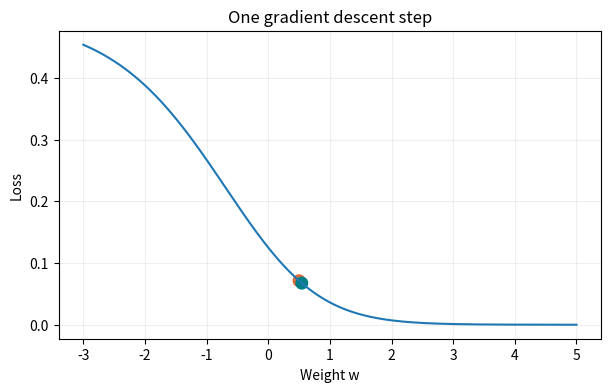
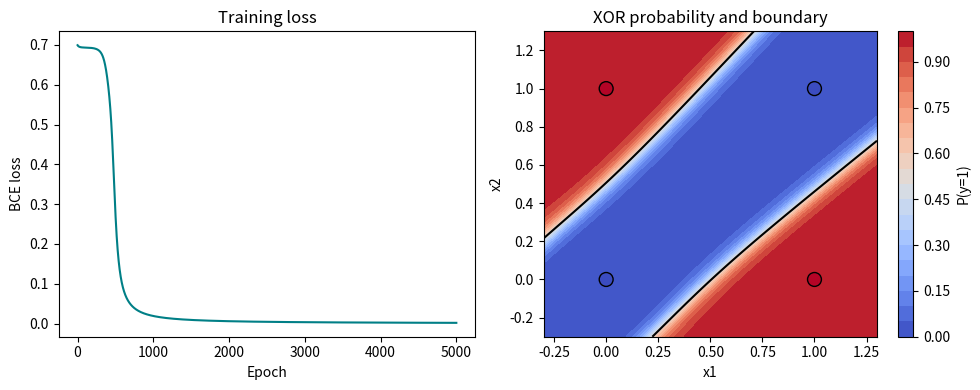
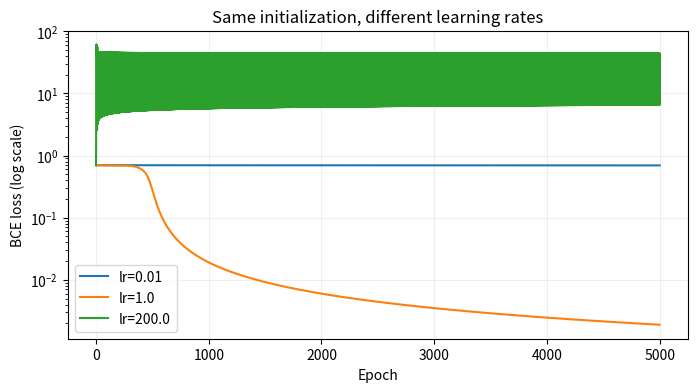

Write Python code to recreate these figures, in order.
import numpy as np
import matplotlib.pyplot as plt
np.set_printoptions(precision=4, suppress=True)
def sigmoid(z):
    return 1 / (1 + np.exp(-np.clip(z, -500, 500)))
print("NumPy:", np.__version__)

x, y = 1.0, 1.0
w, b, v = 0.5, 0.0, 1.0
z = w*x + b
h = sigmoid(z)
y_hat = v*h
loss = 0.5*(y_hat-y)**2
print(f"z={z:.4f}, h={h:.4f}, prediction={y_hat:.4f}, loss={loss:.6f}")

dL_dyhat = y_hat - y
dyhat_dh = v
dh_dz = h*(1-h)
dz_dw = x
grad = dL_dyhat*dyhat_dh*dh_dz*dz_dw
def scalar_loss(weight):
    return 0.5*(v*sigmoid(weight*x+b)-y)**2
eps = 1e-5
numeric_grad = (scalar_loss(w+eps)-scalar_loss(w-eps))/(2*eps)
print("four factors:", dL_dyhat, dyhat_dh, dh_dz, dz_dw)
print(f"chain rule={grad:.6f}, numerical={numeric_grad:.6f}")
assert np.isclose(grad, numeric_grad, atol=1e-8)

lr = 0.5
w_new = w - lr*grad
print(f"w: {w:.4f} -> {w_new:.4f}")
print(f"loss: {scalar_loss(w):.6f} -> {scalar_loss(w_new):.6f}")
weights = np.linspace(-3, 5, 200)
plt.figure(figsize=(7, 4))
plt.plot(weights, [scalar_loss(t) for t in weights])
plt.scatter([w, w_new], [scalar_loss(w), scalar_loss(w_new)], c=['#de6c38','#007f86'], s=70)
plt.xlabel('Weight w'); plt.ylabel('Loss'); plt.title('One gradient descent step')
plt.grid(alpha=.2); plt.show()

X = np.array([[0,0], [0,1], [1,0], [1,1]], dtype=float)
Y = np.array([[0], [1], [1], [0]], dtype=float)
def init_params(seed=7):
    rng = np.random.default_rng(seed)
    return {'W1': rng.normal(0, 1, (2,4)), 'b1': np.zeros((1,4)),
            'W2': rng.normal(0, 1, (4,1)), 'b2': np.zeros((1,1))}
print(np.column_stack([X,Y]))
print({k: v.shape for k,v in init_params().items()})

def forward(X, p):
    H = sigmoid(X @ p['W1'] + p['b1'])
    Z2 = H @ p['W2'] + p['b2']
    P = sigmoid(Z2)
    return H, Z2, P
def bce(Z2, Y):
    return np.mean(np.logaddexp(0, Z2) - Y*Z2)
p0 = init_params()
H, Z2, P = forward(X, p0)
print("initial probabilities:", P.ravel())
print("initial loss:", bce(Z2, Y))

def backward(X, Y, H, P, p):
    dZ2 = (P-Y)/len(X)
    dW2 = H.T @ dZ2
    db2 = dZ2.sum(axis=0, keepdims=True)
    dH = dZ2 @ p['W2'].T
    dZ1 = dH*H*(1-H)
    return {'W1': X.T @ dZ1, 'b1': dZ1.sum(axis=0, keepdims=True),
            'W2': dW2, 'b2': db2}
def train(lr=1.0, epochs=5000, seed=7):
    p = init_params(seed)
    losses = []
    for epoch in range(epochs):
        H, Z2, P = forward(X, p)
        losses.append(float(bce(Z2, Y)))
        grads = backward(X, Y, H, P, p)
        for name in p:
            p[name] -= lr*grads[name]
    _, Z2, P = forward(X, p)
    losses.append(float(bce(Z2, Y)))
    return p, np.array(losses), P
p, losses, P = train()
print("initial / final loss:", losses[0], losses[-1])
print("x1 x2 / answer / probability / prediction")
print(np.column_stack([X, Y, P, (P>=0.5).astype(int)]))
assert np.all((P>=0.5)==Y)

fig, axes = plt.subplots(1,2,figsize=(10,4))
axes[0].plot(losses, color='#007f86')
axes[0].set(xlabel='Epoch', ylabel='BCE loss', title='Training loss')
grid = np.linspace(-.3,1.3,180)
xx, yy = np.meshgrid(grid,grid)
_, _, pp = forward(np.column_stack([xx.ravel(), yy.ravel()]), p)
zz = pp.reshape(xx.shape)
im = axes[1].contourf(xx, yy, zz, levels=np.linspace(0,1,21), cmap='coolwarm',vmin=0,vmax=1)
axes[1].contour(xx, yy, zz, levels=[.5], colors='black')
axes[1].scatter(X[:,0],X[:,1], c=Y.ravel(),cmap='coolwarm',vmin=0,vmax=1,edgecolors='black',s=100)
axes[1].set(xlabel='x1',ylabel='x2',title='XOR probability and boundary')
fig.colorbar(im, ax=axes[1],label='P(y=1)'); plt.tight_layout(); plt.show()

rates = [0.01, 1.0, 200.0]
plt.figure(figsize=(8,4))
for rate in rates:
    _, history, prob = train(lr=rate)
    accuracy = np.mean((prob>=.5)==Y)
    print(f"lr={rate:5.2f}, final loss={history[-1]:.6f}, training accuracy={accuracy:.0%}")
    plt.plot(history, label=f'lr={rate}')
plt.yscale('log'); plt.xlabel('Epoch'); plt.ylabel('BCE loss (log scale)')
plt.title('Same initialization, different learning rates'); plt.legend(); plt.grid(alpha=.2); plt.show()
